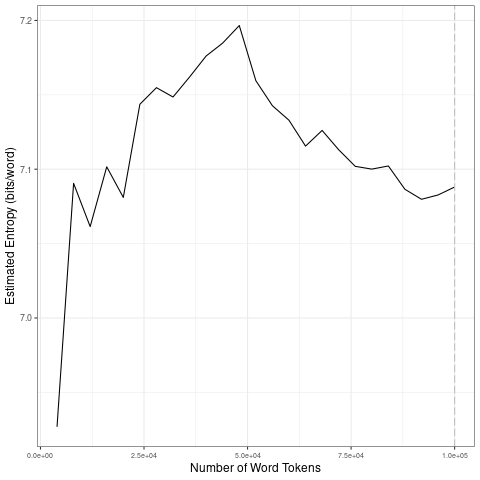

The file beside this chart, header and first rows:
file, entropy.Corpus.Size, entropy.Entropy, sd.Corpus.Size, sd.SD
data/covid-clean/2020_by_es/2020-06-15_t…, 4000, 6.927, 20000, 0.07165
data/covid-clean/2020_by_es/2020-06-15_t…, 8000, 7.09, 40000, 0.0127
data/covid-clean/2020_by_es/2020-06-15_t…, 12000, 7.061, 60000, 0.02708
data/covid-clean/2020_by_es/2020-06-15_t…, 16000, 7.102, 80000, 0.01065
data/covid-clean/2020_by_es/2020-06-15_t…, 20000, 7.081, 1e+05, 0.008643
data/covid-clean/2020_by_es/2020-06-15_t…, 24000, 7.144, 20000, 0.07165
data/covid-clean/2020_by_es/2020-06-15_t…, 28000, 7.155, 40000, 0.0127
data/covid-clean/2020_by_es/2020-06-15_t…, 32000, 7.149, 60000, 0.02708
data/covid-clean/2020_by_es/2020-06-15_t…, 36000, 7.162, 80000, 0.01065
data/covid-clean/2020_by_es/2020-06-15_t…, 40000, 7.176, 1e+05, 0.008643
data/covid-clean/2020_by_es/2020-06-15_t…, 44000, 7.185, 20000, 0.07165
data/covid-clean/2020_by_es/2020-06-15_t…, 48000, 7.197, 40000, 0.0127
data/covid-clean/2020_by_es/2020-06-15_t…, 52000, 7.16, 60000, 0.02708
data/covid-clean/2020_by_es/2020-06-15_t…, 56000, 7.143, 80000, 0.01065
data/covid-clean/2020_by_es/2020-06-15_t…, 60000, 7.133, 1e+05, 0.008643
data/covid-clean/2020_by_es/2020-06-15_t…, 64000, 7.116, 20000, 0.07165
data/covid-clean/2020_by_es/2020-06-15_t…, 68000, 7.126, 40000, 0.0127
data/covid-clean/2020_by_es/2020-06-15_t…, 72000, 7.113, 60000, 0.02708
data/covid-clean/2020_by_es/2020-06-15_t…, 76000, 7.102, 80000, 0.01065
data/covid-clean/2020_by_es/2020-06-15_t…, 80000, 7.1, 1e+05, 0.008643
data/covid-clean/2020_by_es/2020-06-15_t…, 84000, 7.102, 20000, 0.07165
data/covid-clean/2020_by_es/2020-06-15_t…, 88000, 7.086, 40000, 0.0127
data/covid-clean/2020_by_es/2020-06-15_t…, 92000, 7.08, 60000, 0.02708
data/covid-clean/2020_by_es/2020-06-15_t…, 96000, 7.083, 80000, 0.01065
data/covid-clean/2020_by_es/2020-06-15_t…, 1e+05, 7.088, 1e+05, 0.008643
